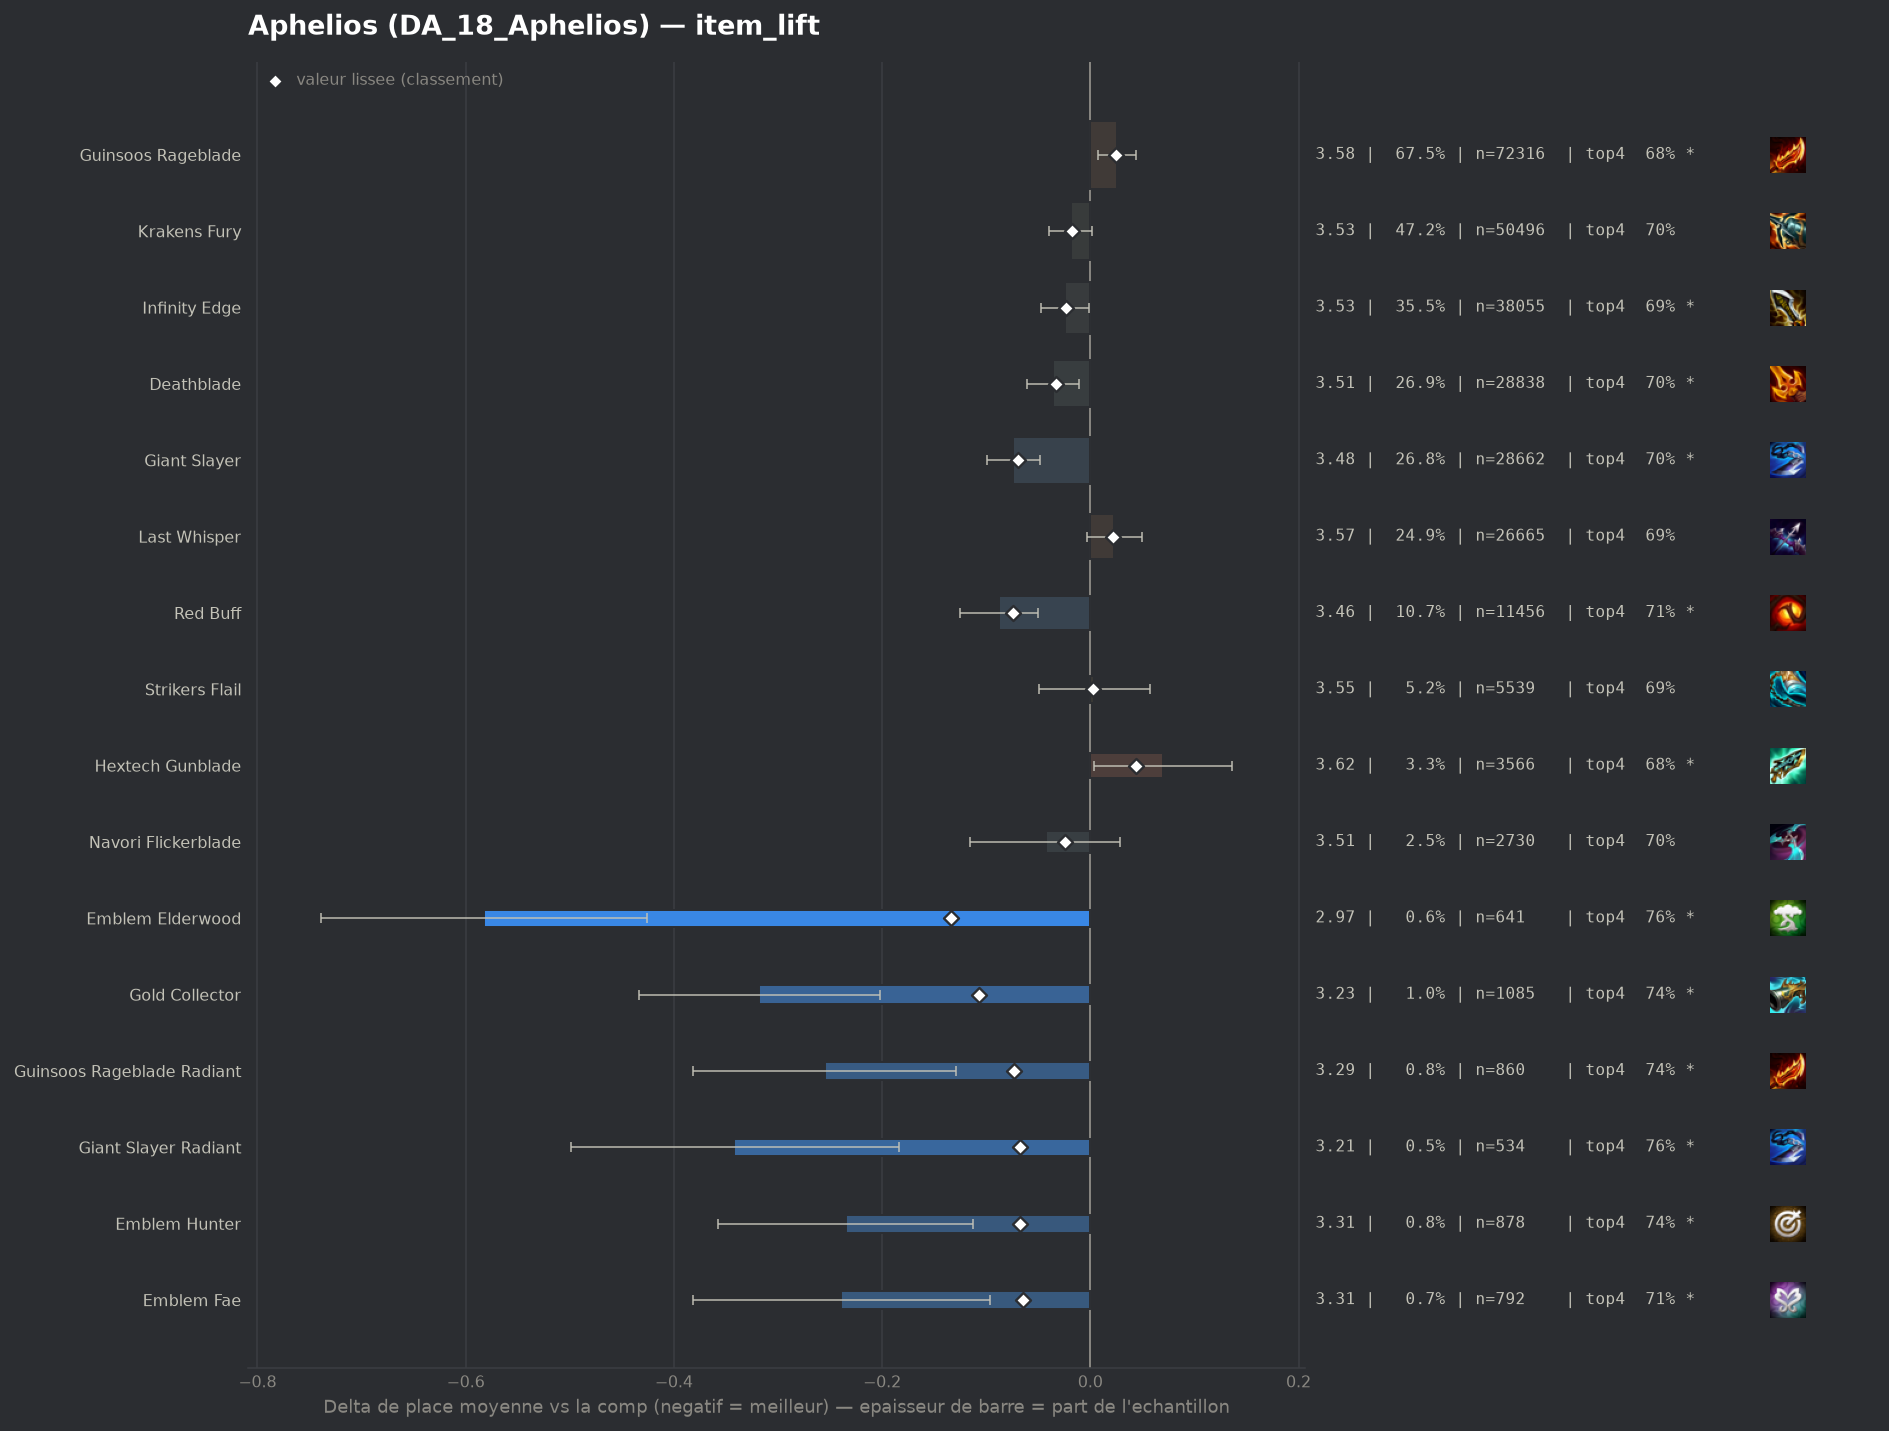

Values plotted in this chart, from the file beside it:
group, label, n, share, avg_place, shrunk_avg, score, d_avg, d_avg_pess, impact, d_top4, win, top2, top4, sd, z, p, significant
pepite, Emblem Elderwood, 641, 0.005985, 2.967, 3.416, -0.134, -0.582, -0.426, 0.0008, 0.0655, 0.3229, 0.5351, 0.7551, 2.019, -7.28, 0.0, True
pepite, Gold Collector, 1085, 0.01013, 3.231, 3.443, -0.107, -0.318, -0.202, 0.0011, 0.0459, 0.2359, 0.4378, 0.7355, 1.938, -5.38, 0.0, True
populaire, Red Buff, 11456, 0.107, 3.462, 3.476, -0.074, -0.088, -0.05, 0.0079, 0.0207, 0.1755, 0.3777, 0.7103, 1.928, -4.61, 0.0, True
pepite, Guinsoos Rageblade Radiant, 860, 0.00803, 3.294, 3.476, -0.073, -0.255, -0.129, 0.0006, 0.0488, 0.2035, 0.407, 0.7384, 1.88, -3.97, 7e-05, True
populaire, Giant Slayer, 28662, 0.2676, 3.476, 3.481, -0.069, -0.074, -0.048, 0.0184, 0.0119, 0.1826, 0.3813, 0.7014, 1.954, -5.66, 0.0, True
pepite, Giant Slayer Radiant, 534, 0.004986, 3.208, 3.481, -0.068, -0.342, -0.184, 0.0003, 0.0689, 0.2191, 0.4195, 0.7584, 1.852, -4.25, 2e-05, True
pepite, Emblem Hunter, 878, 0.008198, 3.314, 3.481, -0.068, -0.235, -0.113, 0.0006, 0.0553, 0.1925, 0.3941, 0.7449, 1.846, -3.76, 0.00017, True
pepite, Emblem Fae, 792, 0.007395, 3.311, 3.485, -0.065, -0.239, -0.096, 0.0005, 0.0175, 0.25, 0.447, 0.7071, 2.045, -3.28, 0.00104, True
, Krakens Fury Radiant, 893, 0.008338, 3.365, 3.495, -0.054, -0.185, -0.056, 0.0005, 0.0417, 0.1926, 0.4065, 0.7312, 1.954, -2.81, 0.00493, True
, Deathblade Radiant, 574, 0.00536, 3.354, 3.508, -0.041, -0.196, -0.041, 0.0002, 0.0369, 0.2021, 0.392, 0.7265, 1.895, -2.47, 0.01348, True
, Infinity Edge Radiant, 266, 0.002484, 3.222, 3.513, -0.036, -0.328, -0.111, 0.0001, 0.0586, 0.188, 0.4211, 0.7481, 1.804, -2.96, 0.00308, True
populaire, Deathblade, 28838, 0.2693, 3.514, 3.516, -0.033, -0.036, -0.011, 0.009, 0.0111, 0.1666, 0.3623, 0.7006, 1.921, -2.8, 0.00509, True
populaire, Navori Flickerblade, 2730, 0.02549, 3.506, 3.525, -0.024, -0.043, 0.0, 0.0006, 0.0075, 0.1663, 0.3696, 0.6971, 1.914, -1.17, 0.2421, False
populaire, Infinity Edge, 38055, 0.3553, 3.526, 3.527, -0.023, -0.024, -0.001, 0.0081, 0.0054, 0.1741, 0.3689, 0.6949, 1.957, -2.06, 0.03914, True
populaire, Krakens Fury, 50496, 0.4715, 3.531, 3.532, -0.018, -0.019, 0.0, 0.0085, 0.0054, 0.1714, 0.3668, 0.695, 1.953, -1.78, 0.07463, False
, Red Buff Radiant, 197, 0.00184, 3.345, 3.532, -0.017, -0.204, 0.0, 0.0, 0.0363, 0.2234, 0.4264, 0.7259, 1.993, -1.44, 0.1502, False
, Strikers Flail Radiant, 99, 0.0009244, 3.333, 3.54, -0.01, -0.216, 0.0, 0.0, 0.0074, 0.2323, 0.3838, 0.697, 1.902, -1.13, 0.2579, False
, Titans Resolve, 213, 0.001989, 3.488, 3.544, -0.006, -0.061, 0.0, 0.0, 0.0241, 0.1831, 0.3427, 0.7136, 1.883, -0.48, 0.6345, False
, Morellonomicon, 59, 0.0005509, 3.322, 3.544, -0.006, -0.228, 0.0, 0.0, 0.0223, 0.2542, 0.4237, 0.7119, 2.037, -0.86, 0.3909, False
, Emblem Executioner, 732, 0.006835, 3.544, 3.548, -0.002, -0.006, 0.0, 0.0, -0.0133, 0.2008, 0.3907, 0.6762, 2.061, -0.08, 0.938, False
, Quicksilver, 1319, 0.01232, 3.548, 3.549, -0.001, -0.002, 0.0, 0.0, 0.0034, 0.1835, 0.3813, 0.6929, 2.022, -0.03, 0.9784, False
, Emblem Primal, 195, 0.001821, 3.554, 3.55, 0.0, 0.004, 0.0, -0.0, 0.0387, 0.1385, 0.3436, 0.7282, 1.881, 0.03, 0.9752, False
populaire, Strikers Flail, 5539, 0.05172, 3.554, 3.553, 0.003, 0.004, 0.0, -0.0002, 0.001, 0.1753, 0.366, 0.6906, 1.979, 0.15, 0.8818, False
, Last Whisper Radiant, 174, 0.001625, 3.609, 3.554, 0.004, 0.06, 0.0, -0.0, -0.0286, 0.1609, 0.3793, 0.6609, 2.045, 0.38, 0.7011, False
, Nashors Tooth, 57, 0.0005322, 3.702, 3.554, 0.004, 0.152, 0.0, -0.0, 0.0297, 0.1754, 0.3684, 0.7193, 2.127, 0.54, 0.5894, False
, Blue Buff, 51, 0.0004762, 3.745, 3.554, 0.005, 0.195, 0.0, -0.0, -0.0425, 0.1765, 0.2941, 0.6471, 1.998, 0.7, 0.485, False
, Emblem Slayer, 560, 0.005229, 3.584, 3.557, 0.007, 0.034, 0.0, -0.0, -0.0021, 0.1643, 0.3661, 0.6875, 1.978, 0.41, 0.6825, False
, Fishbones, 1277, 0.01192, 3.574, 3.559, 0.009, 0.024, 0.0, -0.0001, -0.0091, 0.1715, 0.3555, 0.6805, 1.962, 0.44, 0.6593, False
, Infinity Force, 135, 0.001261, 3.733, 3.561, 0.011, 0.184, 0.0, -0.0, -0.0081, 0.1407, 0.2815, 0.6815, 1.875, 1.14, 0.2553, False
, Hand Of Justice, 749, 0.006994, 3.611, 3.566, 0.016, 0.062, 0.0, -0.0001, -0.0086, 0.1615, 0.3525, 0.6809, 1.949, 0.86, 0.3871, False
, Edge Of Night, 165, 0.001541, 3.77, 3.565, 0.016, 0.22, 0.0, -0.0, -0.0532, 0.1818, 0.3394, 0.6364, 2.094, 1.35, 0.1773, False
, Titanic Hydra, 164, 0.001531, 3.841, 3.57, 0.021, 0.292, 0.0, -0.0, -0.0615, 0.1768, 0.3293, 0.628, 2.127, 1.76, 0.07911, False
populaire, Last Whisper, 26665, 0.249, 3.573, 3.571, 0.022, 0.023, 0.0, -0.0054, -0.0037, 0.166, 0.3584, 0.6858, 1.959, 1.74, 0.08103, False
populaire, Guinsoos Rageblade, 72316, 0.6753, 3.575, 3.575, 0.025, 0.026, 0.007, -0.0169, -0.0057, 0.169, 0.3589, 0.6838, 1.968, 2.71, 0.00667, True
, Mittens, 200, 0.001868, 3.845, 3.575, 0.025, 0.295, 0.031, -0.0, -0.0696, 0.13, 0.3, 0.62, 1.906, 2.19, 0.02854, True
, Component Negatron Cloak, 43, 0.0004015, 5.023, 3.579, 0.029, 1.474, 0.808, -0.0, -0.3407, 0.1163, 0.186, 0.3488, 2.226, 4.34, 1e-05, True
, Wits End, 146, 0.001363, 4.041, 3.581, 0.031, 0.491, 0.154, -0.0, -0.1279, 0.137, 0.3014, 0.5616, 2.077, 2.86, 0.00427, True
, Statikk Shiv, 185, 0.001727, 3.957, 3.582, 0.032, 0.407, 0.132, -0.0001, -0.1058, 0.0919, 0.2757, 0.5838, 1.905, 2.9, 0.00369, True
, Tacticians Crown, 341, 0.003184, 3.798, 3.584, 0.034, 0.248, 0.03, -0.0001, -0.0444, 0.1466, 0.3226, 0.6452, 2.05, 2.23, 0.0257, True
, Bloodthirster, 150, 0.001401, 4.093, 3.585, 0.036, 0.544, 0.246, -0.0, -0.0896, 0.1, 0.2133, 0.6, 1.86, 3.58, 0.00035, True
populaire, Hextech Gunblade, 3566, 0.0333, 3.619, 3.593, 0.044, 0.07, 0.004, -0.0015, -0.0134, 0.161, 0.355, 0.6761, 1.983, 2.07, 0.03857, True
, Gamblers Blade, 859, 0.008021, 3.714, 3.597, 0.047, 0.164, 0.028, -0.0004, -0.0318, 0.1537, 0.3446, 0.6577, 2.02, 2.37, 0.0178, True
, Rapid Fire Cannon, 529, 0.00494, 3.887, 3.616, 0.067, 0.337, 0.176, -0.0003, -0.0638, 0.121, 0.259, 0.6257, 1.885, 4.1, 4e-05, True
, Component Sparring Gloves, 200, 0.001868, 4.41, 3.623, 0.073, 0.86, 0.566, -0.0001, -0.1546, 0.095, 0.225, 0.535, 2.119, 5.74, 0.0, True
, Emblem Inferno, 996, 0.0093, 3.841, 3.642, 0.093, 0.292, 0.164, -0.0009, -0.056, 0.1556, 0.3153, 0.6335, 2.048, 4.48, 1e-05, True
, Component B F Sword, 651, 0.006079, 4.304, 3.726, 0.176, 0.754, 0.582, -0.0011, -0.1642, 0.1459, 0.2673, 0.5253, 2.244, 8.56, 0.0, True
, Spear Of Shojin, 1152, 0.01076, 4.056, 3.727, 0.177, 0.506, 0.383, -0.0019, -0.0958, 0.1319, 0.2839, 0.5938, 2.111, 8.1, 0.0, True
, Component Recurve Bow, 546, 0.005098, 4.811, 3.806, 0.256, 1.262, 1.064, -0.0013, -0.2518, 0.1136, 0.2216, 0.4377, 2.347, 12.54, 0.0, True
